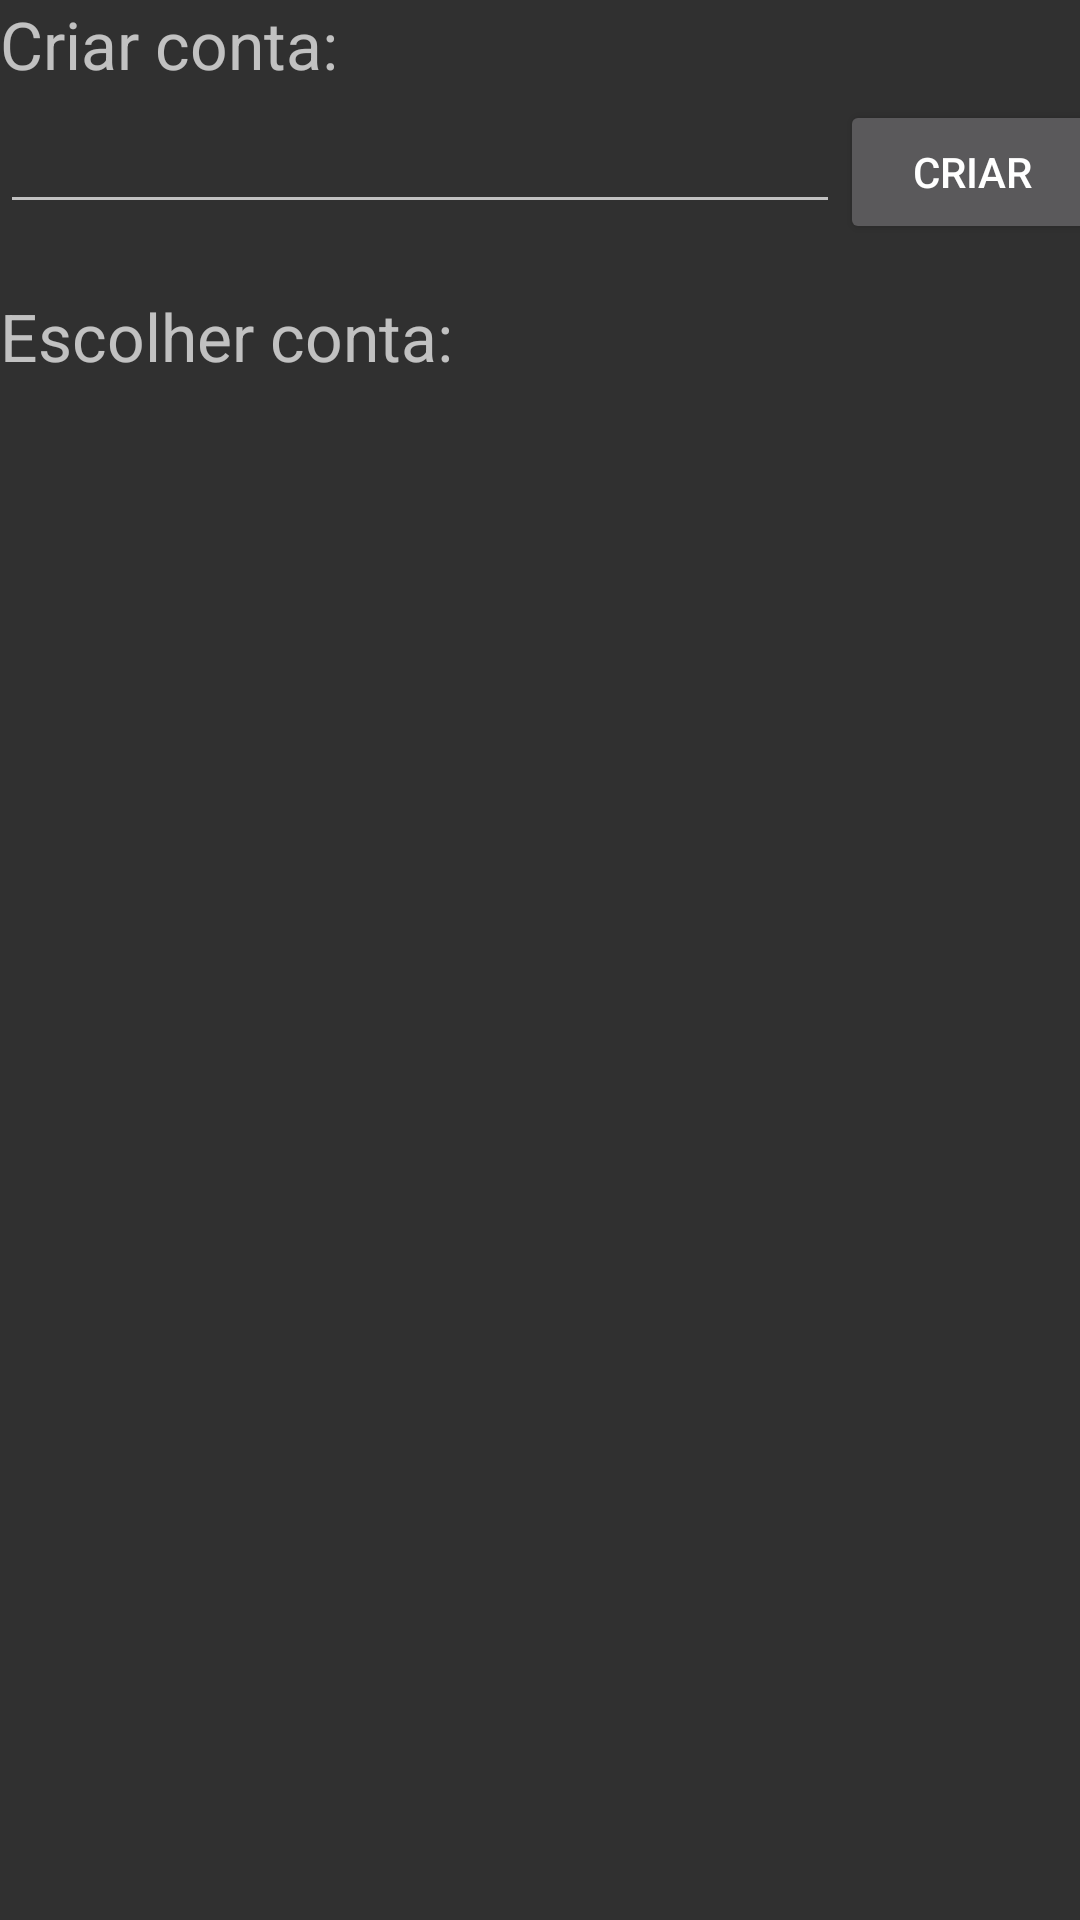

Layout XML and referenced resources for this Android screen:
<!-- AndroidManifest.xml: application theme AppTheme -->
<!-- res/layout/activity_nova_conta.xml -->
<?xml version="1.0" encoding="utf-8"?>
<LinearLayout xmlns:android="http://schemas.android.com/apk/res/android"
    xmlns:app="http://schemas.android.com/apk/res-auto"
    xmlns:tools="http://schemas.android.com/tools"
    android:layout_width="match_parent"
    android:layout_height="match_parent"
    android:layout_marginLeft="16dp"
    android:layout_marginRight="16dp"
    android:layout_marginTop="16dp"
    android:orientation="vertical"
    tools:context="br.unifor.victor.contacerta.activity.NovaContaActivity">


    <TextView
        android:id="@+id/textView4"
        android:layout_width="match_parent"
        android:layout_height="wrap_content"
        android:layout_marginBottom="4dp"
        android:textSize="22sp"
        android:text="Criar conta:" />

    <LinearLayout
        android:layout_width="match_parent"
        android:layout_height="wrap_content"
        android:orientation="horizontal"
        android:weightSum="1">



        <EditText
            android:id="@+id/edt_nova_conta"
            android:layout_width="wrap_content"
            android:layout_height="wrap_content"
            android:layout_weight="1.13"
            android:ems="10"
            android:inputType="textPersonName" />

        <Button
            android:id="@+id/bt_nova_conta"
            android:layout_width="wrap_content"
            android:layout_height="wrap_content"
            android:onClick="novaConta"
            android:text="criar" />
    </LinearLayout>
    <TextView
        android:id="@+id/textView5"
        android:layout_width="match_parent"
        android:layout_height="wrap_content"
        android:layout_marginBottom="4dp"
        android:layout_marginTop="16dp"
        android:textSize="22sp"
        android:text="Escolher conta:" />

    <ListView
        android:id="@+id/lv_contas"
        android:layout_width="match_parent"
        android:layout_height="match_parent"
        android:divider="@color/colorPrimaryDark" />

</LinearLayout>
<!-- resources referenced by this layout -->
<resources>
  <color name="colorPrimaryDark">#1b5ed2</color>
  <style name="AppTheme" parent="Theme.AppCompat.NoActionBar">
          
          <item name="colorPrimary">@color/colorPrimary</item>
          <item name="colorPrimaryDark">@color/colorPrimaryDark</item>
          <item name="colorAccent">@color/colorAccent</item>
  
          
  
      </style>
  <color name="colorPrimary">#1976d2</color>
  <color name="colorAccent">#0277bd</color>
</resources>
